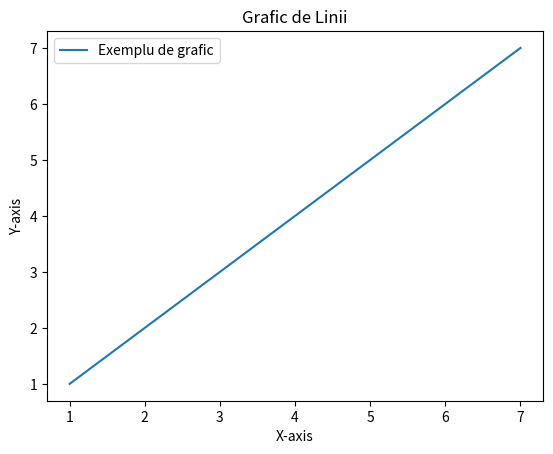

Write the Python code that produced this figure.
import matplotlib.pyplot as plt

# Datele tale
x = [1, 2, 4, 5, 6, 7]
y = [1, 2, 4, 5, 6, 7]

# Creează un grafic de linii
plt.plot(x, y, label='Exemplu de grafic')

# Adaugă etichete pentru axe și titlu
plt.xlabel('X-axis')
plt.ylabel('Y-axis')
plt.title('Grafic de Linii')

# Adaugă o legendă
plt.legend()

# Afișează graficul
plt.show()
